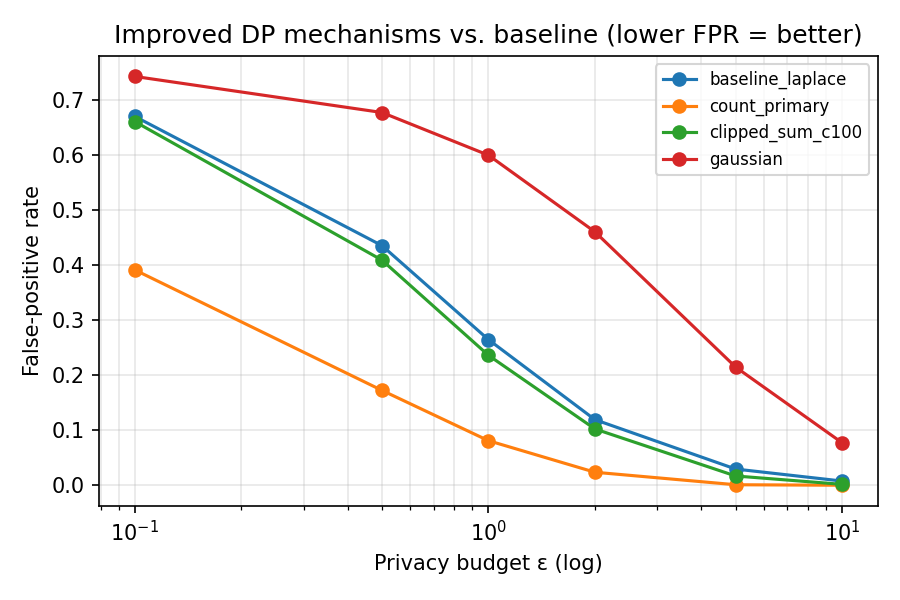

Source data for this figure (header and first rows):
mechanism, epsilon, tpr, fpr, accuracy
baseline_laplace, 0.1, 0.8563, 0.6697, 0.5933
baseline_laplace, 0.5, 0.968, 0.4351, 0.7664
baseline_laplace, 1.0, 0.9908, 0.2644, 0.8632
baseline_laplace, 2.0, 0.9991, 0.1191, 0.94
baseline_laplace, 5.0, 1.0, 0.0294, 0.9853
baseline_laplace, 10.0, 1.0, 0.0076, 0.9962
count_primary, 0.1, 0.6969, 0.391, 0.653
count_primary, 0.5, 0.9207, 0.1722, 0.8742
count_primary, 1.0, 0.9702, 0.0809, 0.9446
count_primary, 2.0, 0.9929, 0.0236, 0.9847
count_primary, 5.0, 0.9993, 0.0009, 0.9992
count_primary, 10.0, 1.0, 0.0, 1.0
clipped_sum_c100, 0.1, 0.8308, 0.6603, 0.5853
clipped_sum_c100, 0.5, 0.9533, 0.4087, 0.7723
clipped_sum_c100, 1.0, 0.987, 0.2359, 0.8756
clipped_sum_c100, 2.0, 0.9981, 0.1022, 0.9479
clipped_sum_c100, 5.0, 0.9997, 0.0168, 0.9915
clipped_sum_c100, 10.0, 1.0, 0.0016, 0.9992
gaussian, 0.1, 0.7766, 0.7423, 0.5171
gaussian, 0.5, 0.8608, 0.6768, 0.592
gaussian, 1.0, 0.9209, 0.5993, 0.6608
gaussian, 2.0, 0.9677, 0.4601, 0.7538
gaussian, 5.0, 0.9958, 0.2145, 0.8907
gaussian, 10.0, 0.9998, 0.0771, 0.9614
